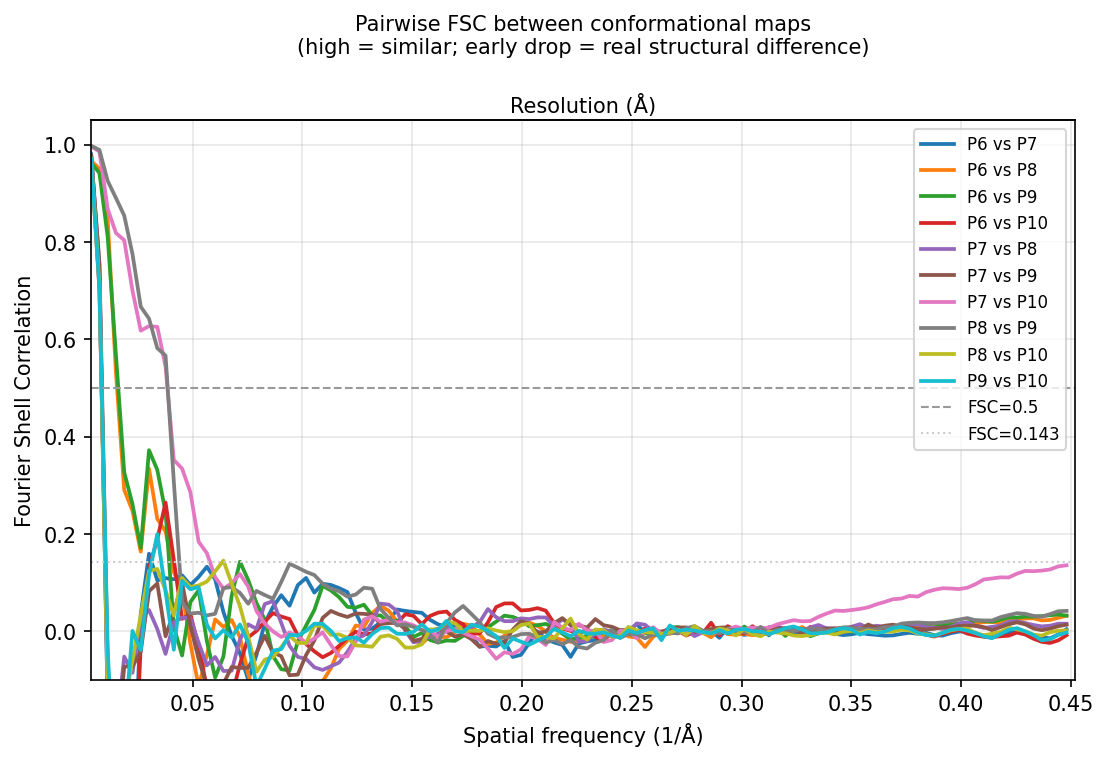

Source data for this figure (header and first rows):
freq_per_A, resolution_A, P6_vs_P7, P6_vs_P8, P6_vs_P9, P6_vs_P10, P7_vs_P8, P7_vs_P9, P7_vs_P10, P8_vs_P9, P8_vs_P10, P9_vs_P10
0.00000, , 1, 1, 1, 1, 1, 1, 1, 1, 1, 1
0.00377, 265.6, 0.9817, 0.9669, 0.9625, 0.9740, 0.9781, 0.9787, 0.9965, 0.9979, 0.9702, 0.9723
0.00753, 132.8, 0.7389, 0.9506, 0.9419, 0.7024, 0.7533, 0.7544, 0.9862, 0.9894, 0.7138, 0.7048
0.01130, 88.53, -0.1566, 0.8466, 0.8105, -0.0836, -0.1482, -0.0686, 0.8681, 0.9256, -0.1264, -0.0350
0.01506, 66.40, -0.2478, 0.5310, 0.5678, -0.2701, -0.2071, -0.2669, 0.8186, 0.8904, -0.3640, -0.4034
0.01883, 53.12, -0.1810, 0.2908, 0.3270, -0.2873, -0.0518, -0.0722, 0.8039, 0.8544, -0.1518, -0.2015
0.02259, 44.27, -0.4006, 0.2478, 0.2615, -0.4209, -0.0850, -0.0722, 0.7002, 0.7752, -0.0590, 0.0011
0.02636, 37.94, 0.0355, 0.1639, 0.1716, -0.0268, 0.0272, -0.0413, 0.6180, 0.6671, 0.0333, -0.0383
0.03012, 33.20, 0.1597, 0.3344, 0.3724, 0.1308, 0.0439, 0.0827, 0.6273, 0.6427, 0.1245, 0.1151
0.03389, 29.51, 0.1047, 0.2312, 0.3319, 0.1892, 0.0049, 0.0984, 0.6258, 0.5821, 0.1283, 0.2000
0.03765, 26.56, 0.1094, 0.2054, 0.2450, 0.2647, -0.0461, -0.0100, 0.5444, 0.5666, 0.0845, 0.0817
0.04142, 24.15, 0.1072, 0.1220, 0.0093, 0.1472, 0.0183, 0.0397, 0.3524, 0.3080, 0.0328, -0.0377
0.04518, 22.13, 0.1152, 0.0828, -0.0495, 0.0257, 0.0284, 0.1002, 0.3346, 0.0598, 0.1098, 0.1036
0.04895, 20.43, 0.0954, -0.0242, 0.0603, 0.0357, 0.0276, 0.0123, 0.2862, 0.0368, 0.0912, 0.0866
0.05271, 18.97, 0.1120, -0.1130, 0.0846, -0.0317, -0.0234, -0.0570, 0.1843, 0.0384, 0.0945, 0.0913
0.05648, 17.71, 0.1330, -0.0487, -0.0203, -0.1153, -0.0697, -0.1121, 0.1608, 0.0329, 0.1024, 0.0139
0.06024, 16.60, 0.1070, 0.0247, -0.0949, -0.1361, -0.0525, -0.1312, 0.1114, 0.0362, 0.1234, -0.0144
0.06401, 15.62, 0.0398, 0.0093, -0.0516, -0.1522, -0.0813, -0.1075, 0.0876, 0.0890, 0.1454, 0.0025
0.06777, 14.76, -0.0090, 0.0234, 0.0736, -0.1344, -0.0808, -0.0730, 0.0990, 0.0911, 0.0983, -0.0126
0.07154, 13.98, -0.0449, -0.0117, 0.1432, -0.0675, -0.0162, -0.0750, 0.1179, 0.0792, 0.0516, 0.0143
0.07530, 13.28, -0.0997, -0.0878, 0.1056, -0.0122, 0.0145, -0.0747, 0.0921, 0.0569, -0.0102, -0.0230
0.07907, 12.65, -0.0483, -0.1420, 0.0584, 0.0010, 0.0053, -0.0438, 0.0420, 0.0831, -0.0829, -0.1124
0.08283, 12.07, 0.0171, -0.1414, 0.0242, 0.0200, 0.0561, -0.0090, 0.0162, 0.0748, -0.0582, -0.0768
0.08660, 11.55, 0.0506, -0.1448, -0.0507, 0.0377, 0.0624, -0.0436, -0.0000, 0.0671, -0.0525, -0.0395
0.09036, 11.07, 0.0743, -0.1375, -0.0777, 0.0305, 0.0174, -0.0509, -0.0114, 0.1016, -0.0324, -0.0363
0.09413, 10.62, 0.0528, -0.1041, -0.0802, 0.0254, -0.0297, -0.0901, -0.0023, 0.1390, -0.0089, -0.0070
0.09789, 10.22, 0.0951, -0.1094, -0.0204, -0.0086, -0.0524, -0.0887, -0.0094, 0.1310, -0.0239, -0.0085
0.1017, 9.84, 0.1099, -0.1164, 0.0120, -0.0258, -0.0565, -0.0485, -0.0248, 0.1225, -0.0236, 0.0010
0.1054, 9.49, 0.0797, -0.1207, 0.0439, -0.0409, -0.0737, -0.0188, -0.0145, 0.1159, 0.0122, 0.0158
0.1092, 9.16, 0.0979, -0.1028, 0.0936, -0.0531, -0.0792, 0.0277, -0.0019, 0.0981, 0.0114, 0.0155
0.1129, 8.85, 0.0954, -0.0756, 0.0842, -0.0444, -0.0717, 0.0421, -0.0277, 0.0882, -0.0070, 0.0011
0.1167, 8.57, 0.0890, -0.0360, 0.0703, -0.0295, -0.0639, 0.0349, -0.0505, 0.0823, -0.0062, -0.0199
0.1205, 8.30, 0.0809, -0.0190, 0.0505, -0.0138, -0.0423, 0.0297, -0.0515, 0.0714, -0.0128, -0.0136
0.1242, 8.05, 0.0383, 0.0121, 0.0489, -0.0007, -0.0149, 0.0368, -0.0214, 0.0757, -0.0288, -0.0123
0.128, 7.81, 0.0033, 0.0098, 0.0549, -0.0061, -0.0082, 0.0361, 0.0242, 0.0898, -0.0298, -0.0231
0.1318, 7.59, 0.0058, 0.0378, 0.0328, -0.0042, 0.0193, 0.0341, 0.0312, 0.0877, -0.0316, -0.0053
0.1355, 7.38, 0.0187, 0.0524, 0.0329, 0.0162, 0.0571, 0.0150, 0.0200, 0.0459, -0.0109, 0.0068
0.1393, 7.18, 0.0217, 0.0426, 0.0191, 0.0194, 0.0551, 0.0171, 0.0241, 0.0282, -0.0082, 0.0078
0.1431, 6.99, 0.0451, 0.0203, 0.0225, 0.0166, 0.0421, 0.0178, 0.0186, 0.0124, -0.0151, -0.0048
0.1468, 6.81, 0.0421, 0.0054, 0.0105, 0.0353, 0.0011, 0.0051, 0.0181, 0.0143, -0.0332, -0.0053
0.1506, 6.64, 0.0399, -0.0169, -0.0113, 0.0320, -0.0223, -0.0196, 0.0124, 0.0094, -0.0332, -0.0009
0.1544, 6.48, 0.0382, -0.0253, -0.0033, 0.0149, -0.0194, -0.0153, 0.0026, 0.0031, -0.0265, 0.0145
0.1581, 6.32, 0.0238, -0.0094, -0.0176, 0.0318, -0.0099, 0.0022, -0.0008, -0.0071, 0.0043, 0.0000
0.1619, 6.18, 0.0143, -0.0114, -0.0228, 0.0388, -0.0045, 0.0052, -0.0108, -0.0229, 0.0032, 0.0039
0.1657, 6.04, 0.0099, -0.0115, -0.0187, 0.0409, 0.0085, 0.0002, 0.0007, 0.0175, 0.0197, 0.0217
0.1694, 5.90, 0.0128, -0.0021, -0.0195, 0.0237, 0.0048, -0.0107, 0.0048, 0.0389, 0.0169, 0.0004
0.1732, 5.77, 0.0088, 0.0156, -0.0090, 0.0146, 0.0016, -0.0056, -0.0026, 0.0523, 0.0004, -0.0015
0.177, 5.65, -0.0091, 0.0120, -0.0047, -0.0056, 0.0081, -0.0159, -0.0099, 0.0358, 0.0015, 0.0139
0.1807, 5.53, -0.0313, -0.0063, -0.0000, -0.0039, 0.0190, -0.0317, -0.0170, 0.0190, 0.0010, 0.0097
0.1845, 5.42, -0.0293, -0.0256, 0.0086, 0.0184, 0.0460, -0.0197, -0.0356, -0.0046, 0.0063, 0.0012
0.1883, 5.31, -0.0310, -0.0231, 0.0202, 0.0502, 0.0291, -0.0255, -0.0563, -0.0127, 0.0019, -0.0097
0.192, 5.21, -0.0197, -0.0085, 0.0324, 0.0575, 0.0210, -0.0225, -0.0429, -0.0125, -0.0014, -0.0340
0.1958, 5.11, -0.0527, 0.0020, 0.0298, 0.0576, 0.0210, 0.0035, -0.0462, -0.0114, 0.0008, -0.0145
0.1996, 5.01, -0.0480, 0.0184, 0.0233, 0.0431, 0.0268, 0.0210, -0.0371, -0.0055, 0.0132, -0.0211
0.2033, 4.92, -0.0238, 0.0181, 0.0105, 0.0442, 0.0253, 0.0161, -0.0098, -0.0049, 0.0162, -0.0273
0.2071, 4.83, -0.0001, 0.0114, 0.0129, 0.0478, 0.0288, -0.0030, -0.0153, -0.0119, -0.0111, -0.0190
0.2108, 4.74, -0.0160, -0.0001, 0.0154, 0.0427, 0.0286, -0.0004, -0.0278, -0.0232, -0.0117, -0.0107
0.2146, 4.66, -0.0225, -0.0138, 0.0076, 0.0169, 0.0108, 0.0168, 0.0192, -0.0174, -0.0143, 0.0051
0.2184, 4.58, -0.0278, -0.0171, -0.0046, 0.0062, 0.0246, 0.0274, 0.0081, -0.0261, 0.0064, -0.0020
0.2221, 4.50, -0.0524, -0.0214, -0.0165, 0.0011, 0.0156, 0.0126, 0.0028, -0.0179, 0.0263, -0.0099
... 60 more rows
